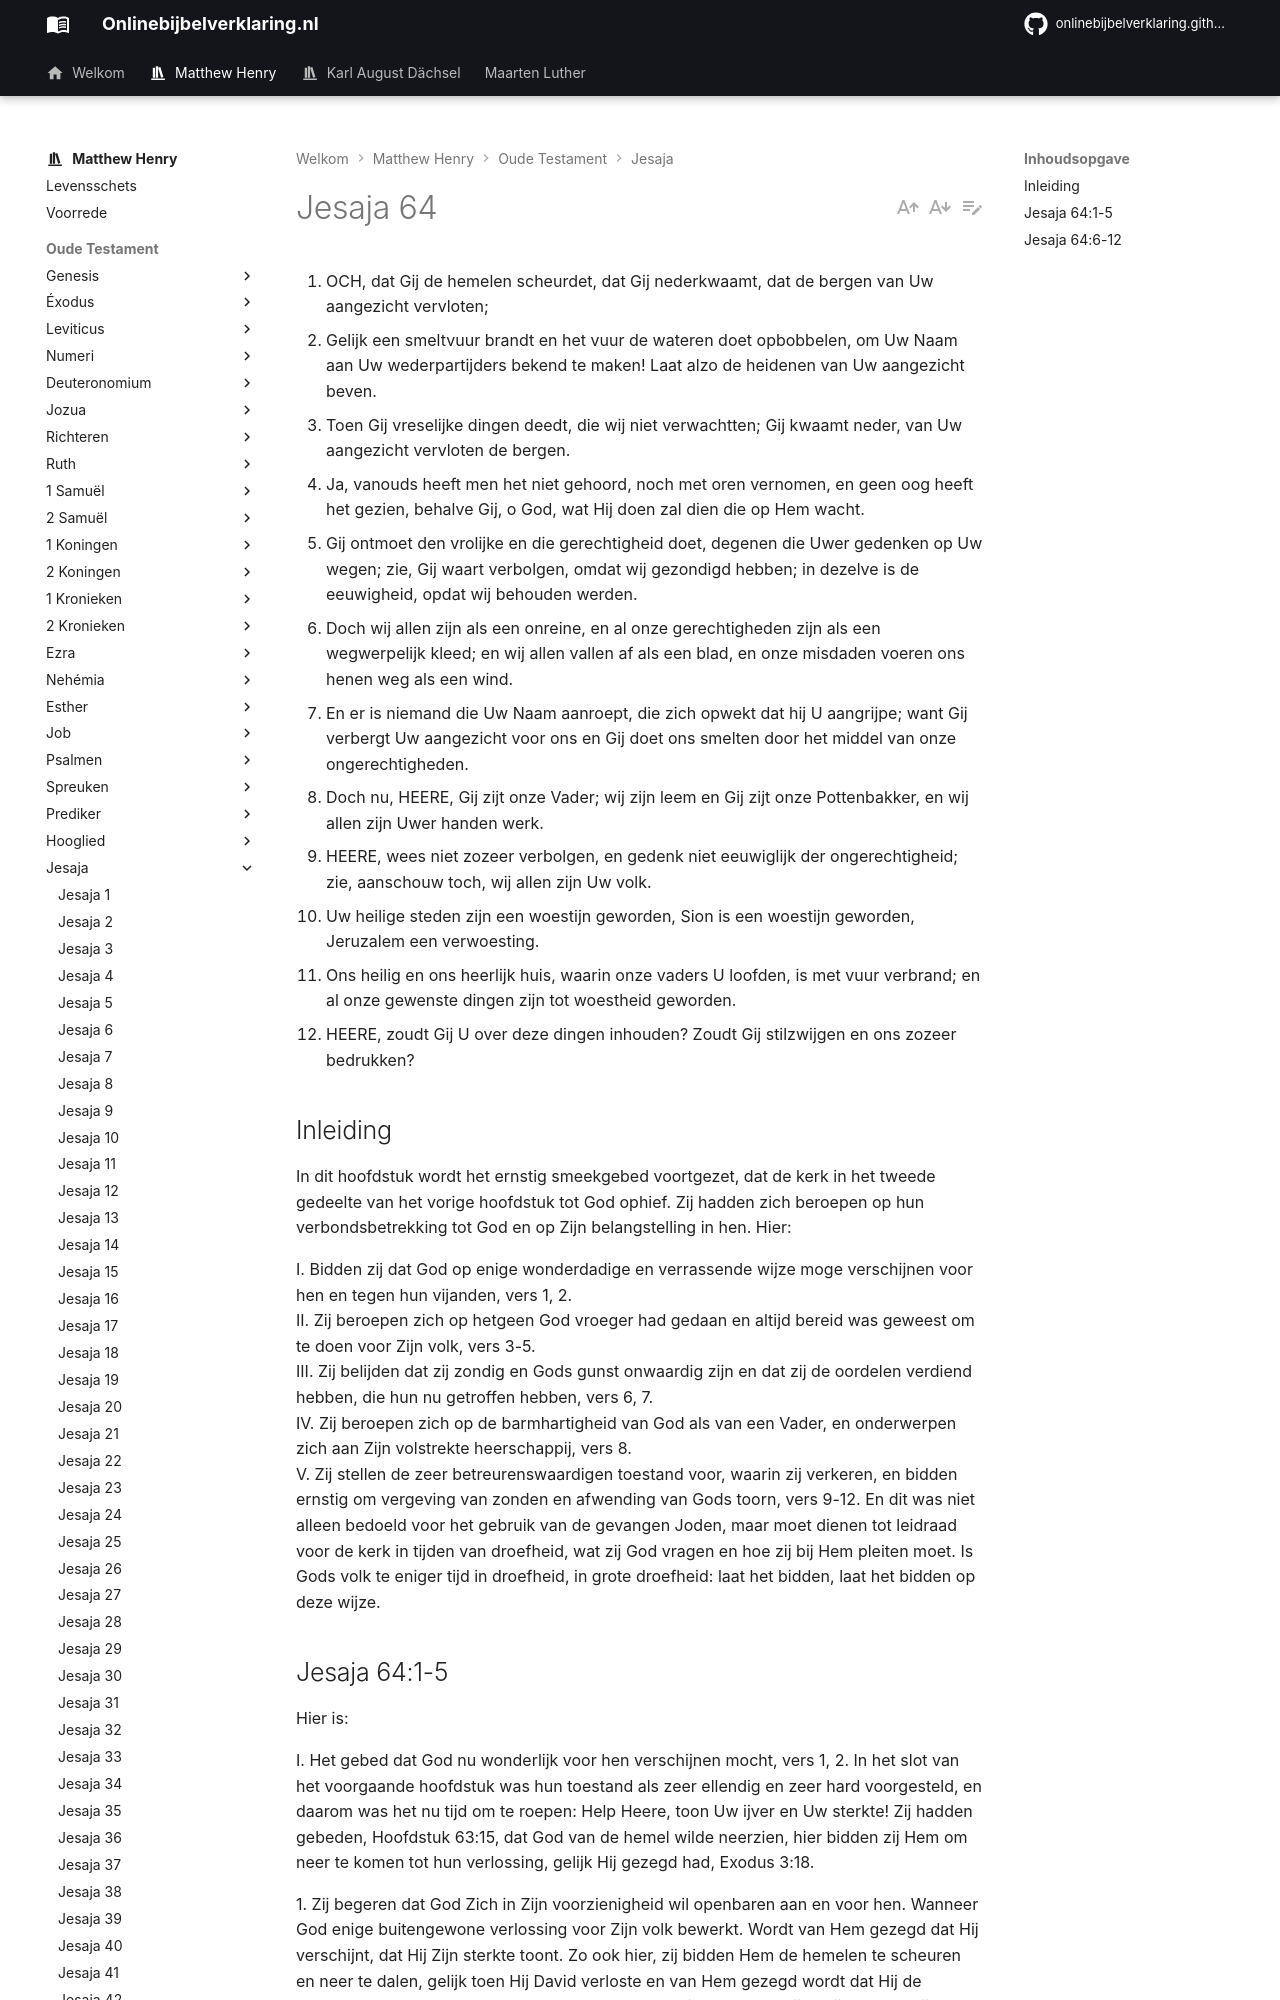

repository: onlinebijbelverklaring/onlinebijbelverklaring.github.io · page: matthewhenry/Jesaja/Jesaja64/index.html · generator: mkdocs

1. OCH, dat Gij de hemelen scheurdet, dat Gij nederkwaamt, dat de bergen van Uw aangezicht vervloten;
2. Gelijk een smeltvuur brandt en het vuur de wateren doet opbobbelen, om Uw Naam aan Uw wederpartijders bekend te maken! Laat alzo de heidenen van Uw aangezicht beven.
3. Toen Gij vreselijke dingen deedt, die wij niet verwachtten; Gij kwaamt neder, van Uw aangezicht vervloten de bergen.
4. Ja, vanouds heeft men het niet gehoord, noch met oren vernomen, en geen oog heeft het gezien, behalve Gij, o God, wat Hij doen zal dien die op Hem wacht.
5. Gij ontmoet den vrolijke en die gerechtigheid doet, degenen die Uwer gedenken op Uw wegen; zie, Gij waart verbolgen, omdat wij gezondigd hebben; in dezelve is de eeuwigheid, opdat wij behouden werden.
6. Doch wij allen zijn als een onreine, en al onze gerechtigheden zijn als een wegwerpelijk kleed; en wij allen vallen af als een blad, en onze misdaden voeren ons henen weg als een wind.
7. En er is niemand die Uw Naam aanroept, die zich opwekt dat hij U aangrijpe; want Gij verbergt Uw aangezicht voor ons en Gij doet ons smelten door het middel van onze ongerechtigheden.
8. Doch nu, HEERE, Gij zijt onze Vader; wij zijn leem en Gij zijt onze Pottenbakker, en wij allen zijn Uwer handen werk.
9. HEERE, wees niet zozeer verbolgen, en gedenk niet eeuwiglijk der ongerechtigheid; zie, aanschouw toch, wij allen zijn Uw volk.
10. Uw heilige steden zijn een woestijn geworden, Sion is een woestijn geworden, Jeruzalem een verwoesting.
11. Ons heilig en ons heerlijk huis, waarin onze vaders U loofden, is met vuur verbrand; en al onze gewenste dingen zijn tot woestheid geworden.
12. HEERE, zoudt Gij U over deze dingen inhouden? Zoudt Gij stilzwijgen en ons zozeer bedrukken?

## Inleiding

In dit hoofdstuk wordt het ernstig smeekgebed voortgezet, dat de kerk in het tweede gedeelte van het vorige hoofdstuk tot God ophief. Zij hadden zich beroepen op hun verbondsbetrekking tot God en op Zijn belangstelling in hen. Hier:

I. Bidden zij dat God op enige wonderdadige en verrassende wijze moge verschijnen voor hen en tegen hun vijanden, vers 1, 2.   
II. Zij beroepen zich op hetgeen God vroeger had gedaan en altijd bereid was geweest om te doen voor Zijn volk, vers 3-5.  
III. Zij belijden dat zij zondig en Gods gunst onwaardig zijn en dat zij de oordelen verdiend hebben, die hun nu getroffen hebben, vers 6, 7.  
IV. Zij beroepen zich op de barmhartigheid van God als van een Vader, en onderwerpen zich aan Zijn volstrekte heerschappij, vers 8.  
V. Zij stellen de zeer betreurenswaardigen toestand voor, waarin zij verkeren, en bidden ernstig om vergeving van zonden en afwending van Gods toorn, vers 9-12. En dit was niet alleen bedoeld voor het gebruik van de gevangen Joden, maar moet dienen tot leidraad voor de kerk in tijden van droefheid, wat zij God vragen en hoe zij bij Hem pleiten moet. Is Gods volk te eniger tijd in droefheid, in grote droefheid: laat het bidden, laat het bidden op deze wijze.
